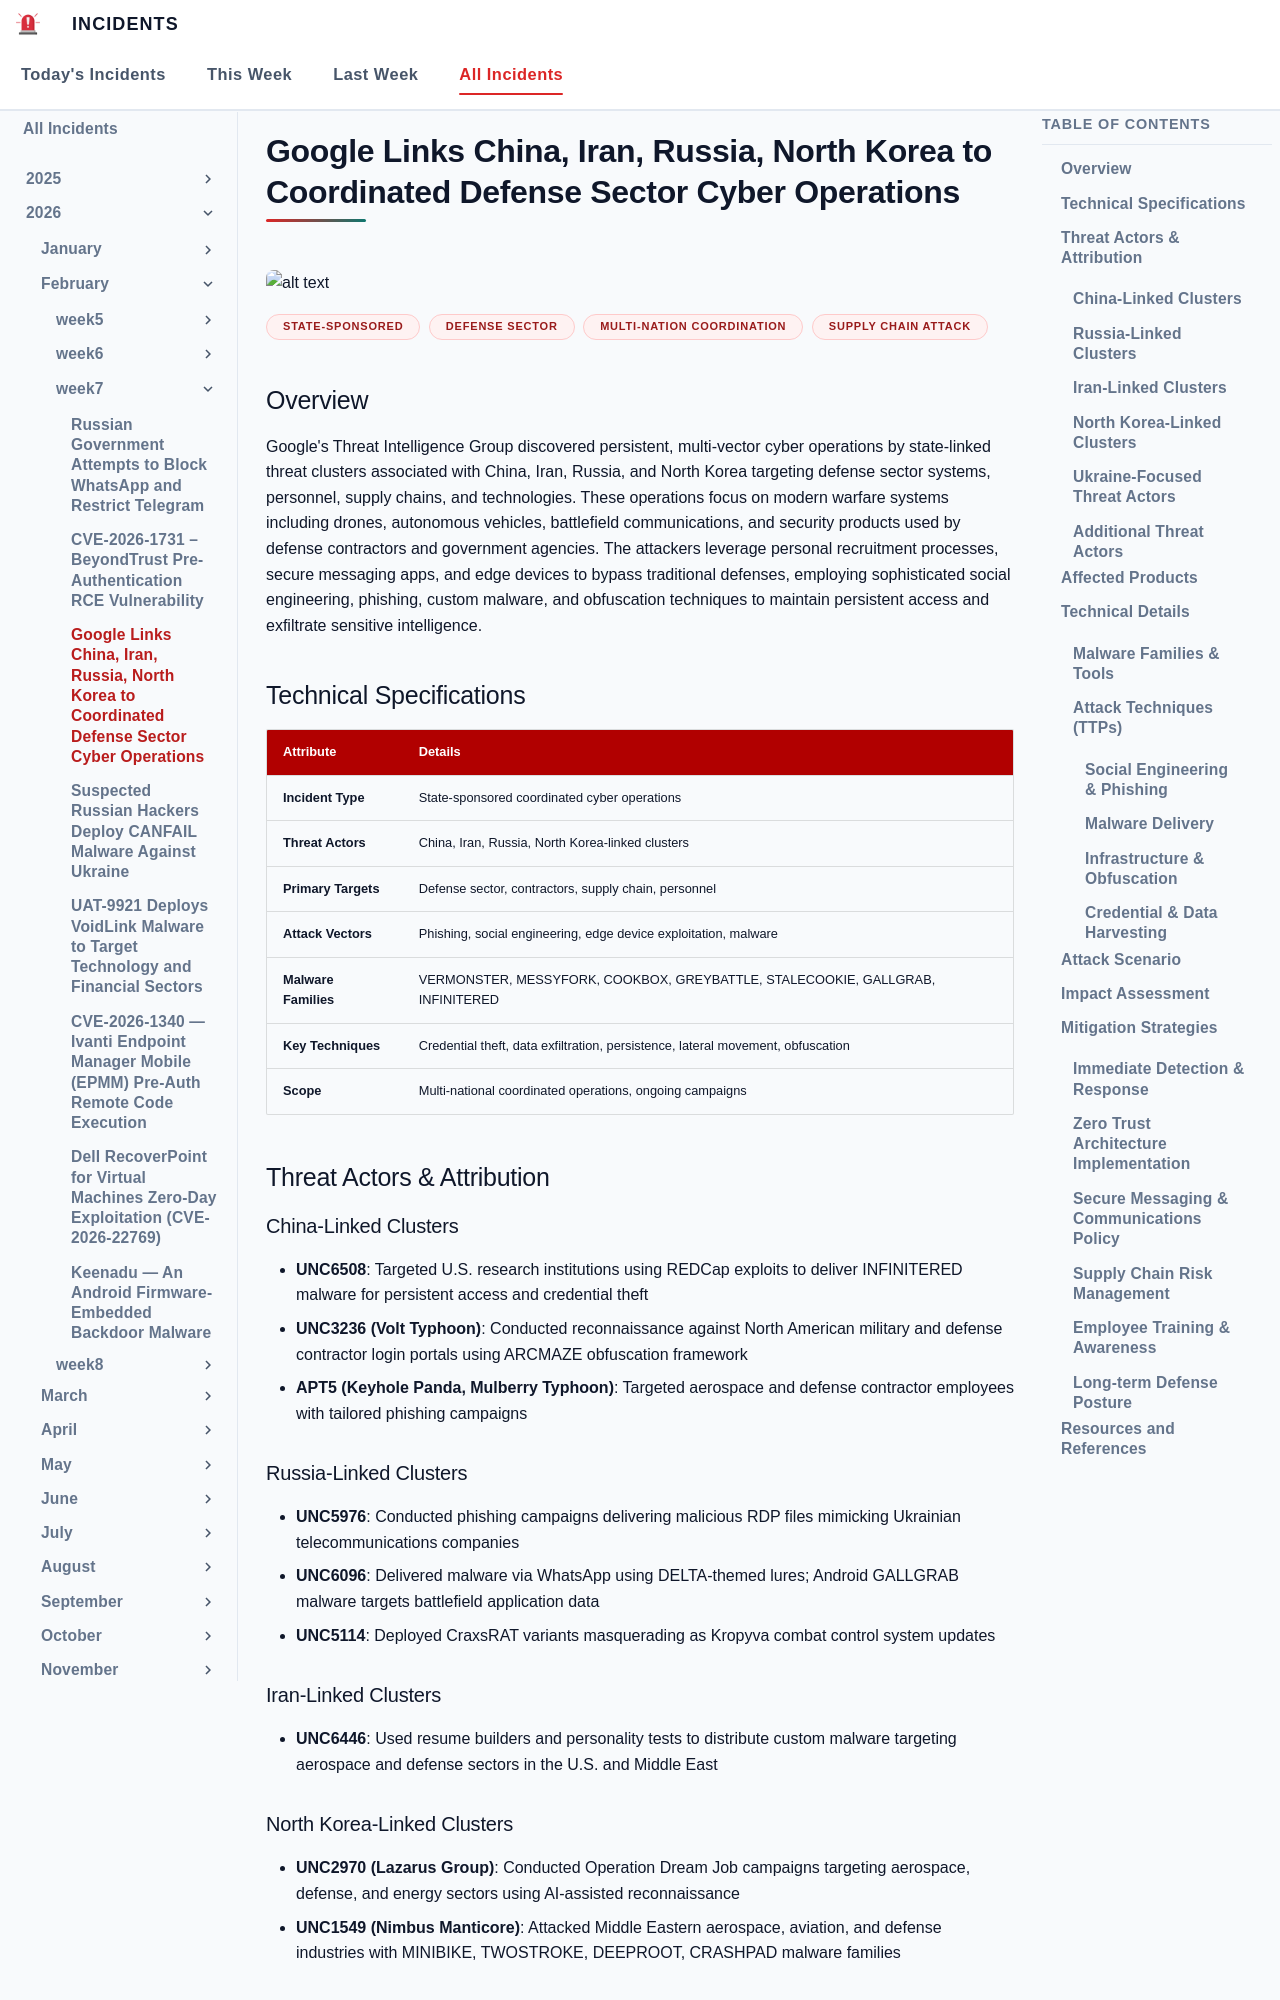

repository: EG-ETCS/Incidents · page: 2026/Week7/google/index.html · generator: mkdocs

# Google Links China, Iran, Russia, North Korea to Coordinated Defense Sector Cyber Operations
![alt text](images/google.png)
 
**State-Sponsored**{.cve-chip}  **Defense Sector**{.cve-chip}  **Multi-Nation Coordination**{.cve-chip}  **Supply Chain Attack**{.cve-chip}

## Overview
Google's Threat Intelligence Group discovered persistent, multi-vector cyber operations by state-linked threat clusters associated with China, Iran, Russia, and North Korea targeting defense sector systems, personnel, supply chains, and technologies. These operations focus on modern warfare systems including drones, autonomous vehicles, battlefield communications, and security products used by defense contractors and government agencies. The attackers leverage personal recruitment processes, secure messaging apps, and edge devices to bypass traditional defenses, employing sophisticated social engineering, phishing, custom malware, and obfuscation techniques to maintain persistent access and exfiltrate sensitive intelligence.

## Technical Specifications

| **Attribute** | **Details** |
|---------------|-------------|
| **Incident Type** | State-sponsored coordinated cyber operations |
| **Threat Actors** | China, Iran, Russia, North Korea-linked clusters |
| **Primary Targets** | Defense sector, contractors, supply chain, personnel |
| **Attack Vectors** | Phishing, social engineering, edge device exploitation, malware |
| **Malware Families** | VERMONSTER, MESSYFORK, COOKBOX, GREYBATTLE, STALECOOKIE, GALLGRAB, INFINITERED |
| **Key Techniques** | Credential theft, data exfiltration, persistence, lateral movement, obfuscation |
| **Scope** | Multi-national coordinated operations, ongoing campaigns |

## Threat Actors & Attribution

### China-Linked Clusters
- **UNC6508**: Targeted U.S. research institutions using REDCap exploits to deliver INFINITERED malware for persistent access and credential theft
- **UNC3236 (Volt Typhoon)**: Conducted reconnaissance against North American military and defense contractor login portals using ARCMAZE obfuscation framework
- **APT5 (Keyhole Panda, Mulberry Typhoon)**: Targeted aerospace and defense contractor employees with tailored phishing campaigns

### Russia-Linked Clusters
- **UNC5976**: Conducted phishing campaigns delivering malicious RDP files mimicking Ukrainian telecommunications companies
- **UNC6096**: Delivered malware via WhatsApp using DELTA-themed lures; Android GALLGRAB malware targets battlefield application data
- **UNC5114**: Deployed CraxsRAT variants masquerading as Kropyva combat control system updates

### Iran-Linked Clusters
- **UNC6446**: Used resume builders and personality tests to distribute custom malware targeting aerospace and defense sectors in the U.S. and Middle East

### North Korea-Linked Clusters
- **UNC2970 (Lazarus Group)**: Conducted Operation Dream Job campaigns targeting aerospace, defense, and energy sectors using AI-assisted reconnaissance
- **UNC1549 (Nimbus Manticore)**: Attacked Middle Eastern aerospace, aviation, and defense industries with MINIBIKE, TWOSTROKE, DEEPROOT, CRASHPAD malware families
